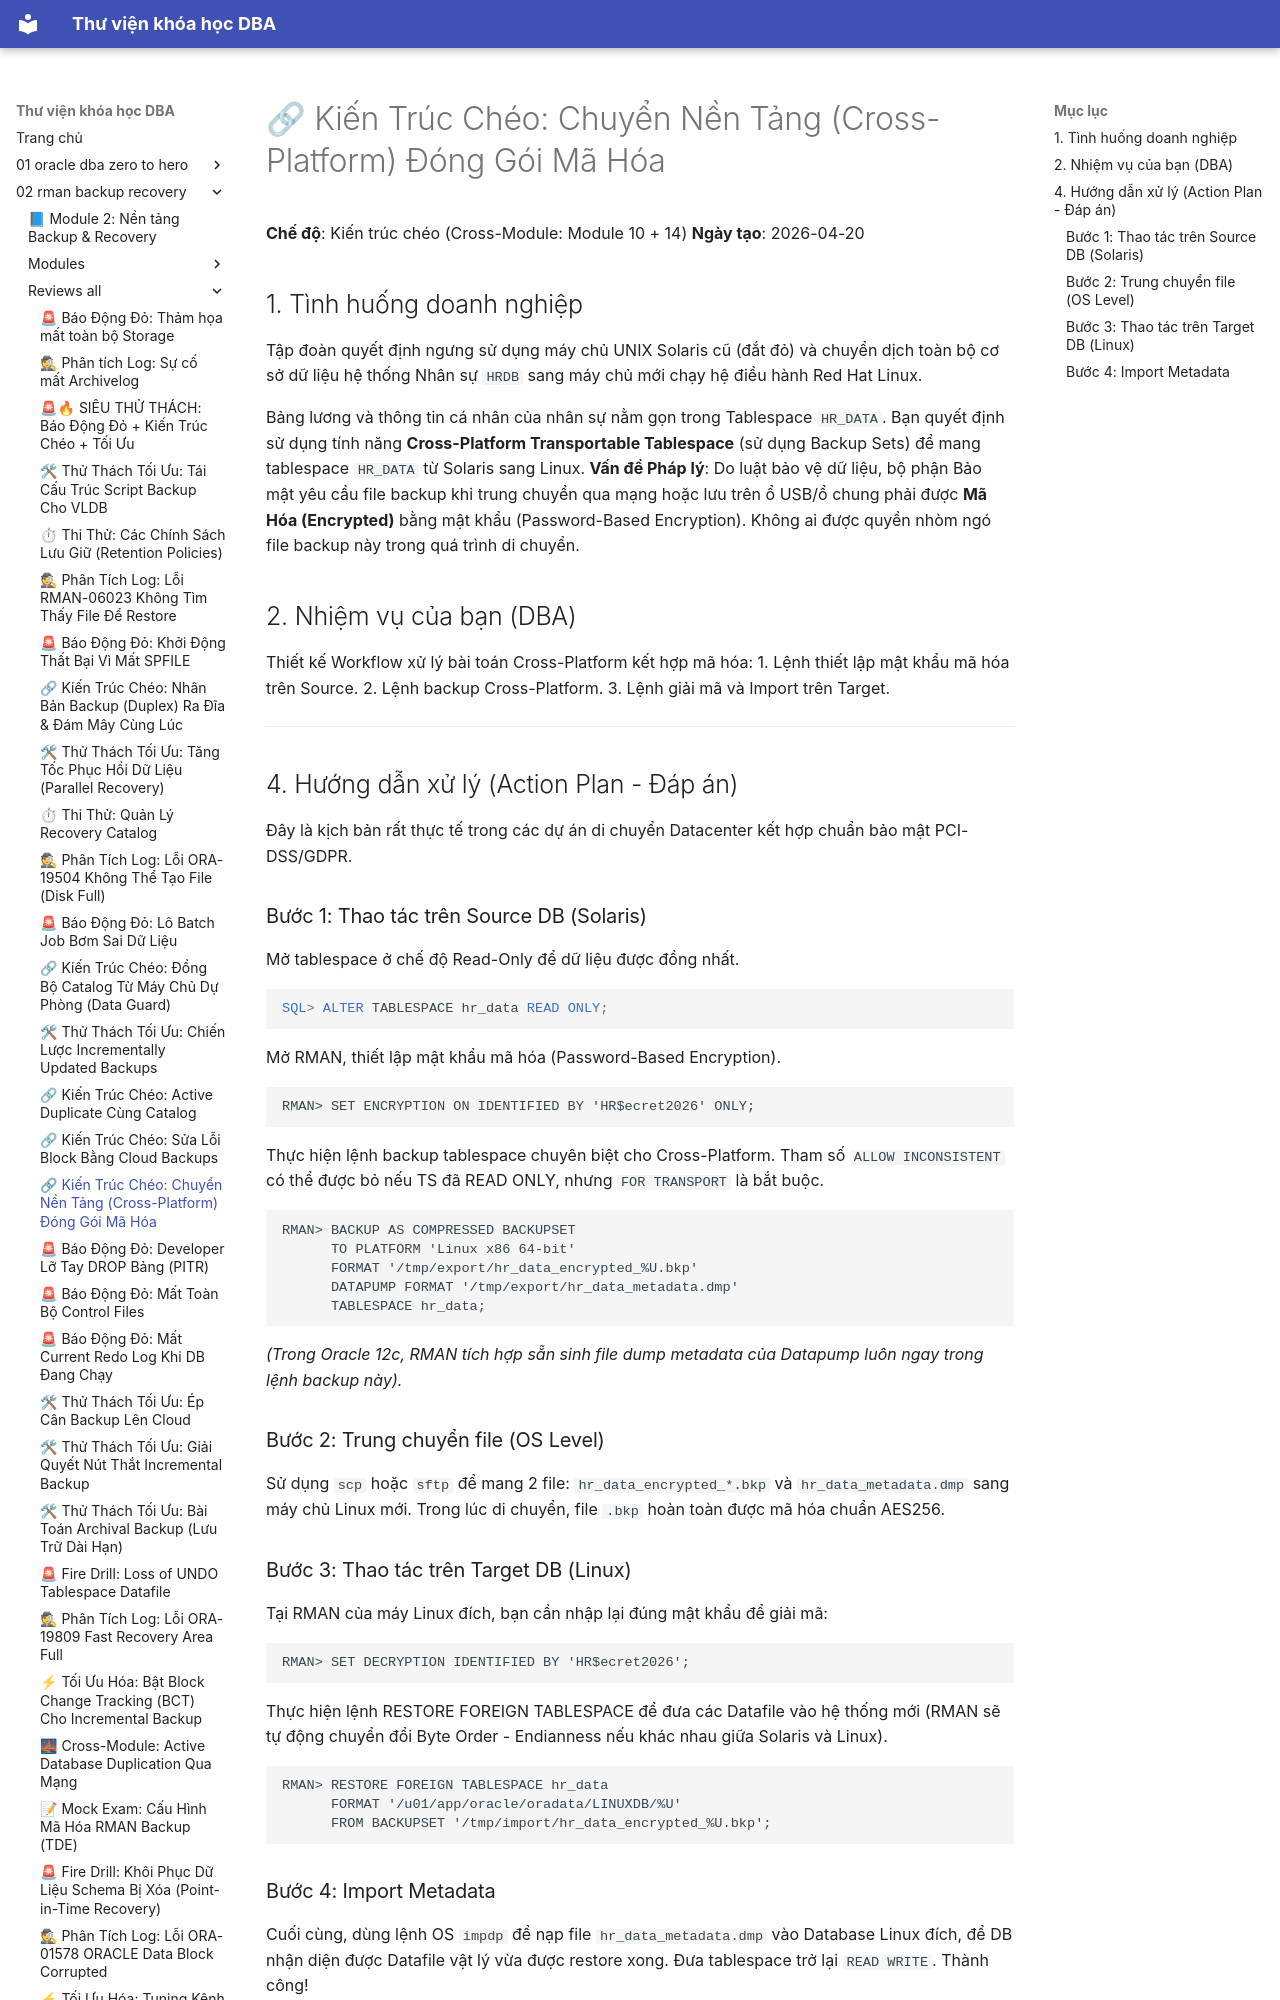

repository: quochuyag/MkDocs_local · page: 02-rman-backup-recovery/reviews-all/2026-20260420-crossmodule-migrateencryptedtonewplatform/index.html · generator: mkdocs

---
title: '🔗 Kiến Trúc Chéo: Chuyển Nền Tảng (Cross-Platform) Đóng Gói Mã Hóa'
course: 02-rman-backup-recovery
source: Oracle-Database-Backup-and-Recovery-using-RMAN/reviews_all/20260420_CrossModule_MigrateEncryptedToNewPlatform.md
---

# 🔗 Kiến Trúc Chéo: Chuyển Nền Tảng (Cross-Platform) Đóng Gói Mã Hóa

**Chế độ**: Kiến trúc chéo (Cross-Module: Module 10 + 14)
**Ngày tạo**: 2026-04-20

## 1. Tình huống doanh nghiệp
Tập đoàn quyết định ngưng sử dụng máy chủ UNIX Solaris cũ (đắt đỏ) và chuyển dịch toàn bộ cơ sở dữ liệu hệ thống Nhân sự `HRDB` sang máy chủ mới chạy hệ điều hành Red Hat Linux.

Bảng lương và thông tin cá nhân của nhân sự nằm gọn trong Tablespace `HR_DATA`.
Bạn quyết định sử dụng tính năng **Cross-Platform Transportable Tablespace** (sử dụng Backup Sets) để mang tablespace `HR_DATA` từ Solaris sang Linux.
**Vấn đề Pháp lý**: Do luật bảo vệ dữ liệu, bộ phận Bảo mật yêu cầu file backup khi trung chuyển qua mạng hoặc lưu trên ổ USB/ổ chung phải được **Mã Hóa (Encrypted)** bằng mật khẩu (Password-Based Encryption). Không ai được quyền nhòm ngó file backup này trong quá trình di chuyển.

## 2. Nhiệm vụ của bạn (DBA)
Thiết kế Workflow xử lý bài toán Cross-Platform kết hợp mã hóa:
1. Lệnh thiết lập mật khẩu mã hóa trên Source.
2. Lệnh backup Cross-Platform.
3. Lệnh giải mã và Import trên Target.

---

## 4. Hướng dẫn xử lý (Action Plan - Đáp án)

Đây là kịch bản rất thực tế trong các dự án di chuyển Datacenter kết hợp chuẩn bảo mật PCI-DSS/GDPR.

### Bước 1: Thao tác trên Source DB (Solaris)
Mở tablespace ở chế độ Read-Only để dữ liệu được đồng nhất.
```sql
SQL> ALTER TABLESPACE hr_data READ ONLY;
```

Mở RMAN, thiết lập mật khẩu mã hóa (Password-Based Encryption).
```rman
RMAN> SET ENCRYPTION ON IDENTIFIED BY 'HR$ecret2026' ONLY;
```

Thực hiện lệnh backup tablespace chuyên biệt cho Cross-Platform. Tham số `ALLOW INCONSISTENT` có thể được bỏ nếu TS đã READ ONLY, nhưng `FOR TRANSPORT` là bắt buộc.
```rman
RMAN> BACKUP AS COMPRESSED BACKUPSET 
      TO PLATFORM 'Linux x86 64-bit' 
      FORMAT '/tmp/export/hr_data_encrypted_%U.bkp'
      DATAPUMP FORMAT '/tmp/export/hr_data_metadata.dmp'
      TABLESPACE hr_data;
```
*(Trong Oracle 12c, RMAN tích hợp sẵn sinh file dump metadata của Datapump luôn ngay trong lệnh backup này).*

### Bước 2: Trung chuyển file (OS Level)
Sử dụng `scp` hoặc `sftp` để mang 2 file: `hr_data_encrypted_*.bkp` và `hr_data_metadata.dmp` sang máy chủ Linux mới. Trong lúc di chuyển, file `.bkp` hoàn toàn được mã hóa chuẩn AES256.
